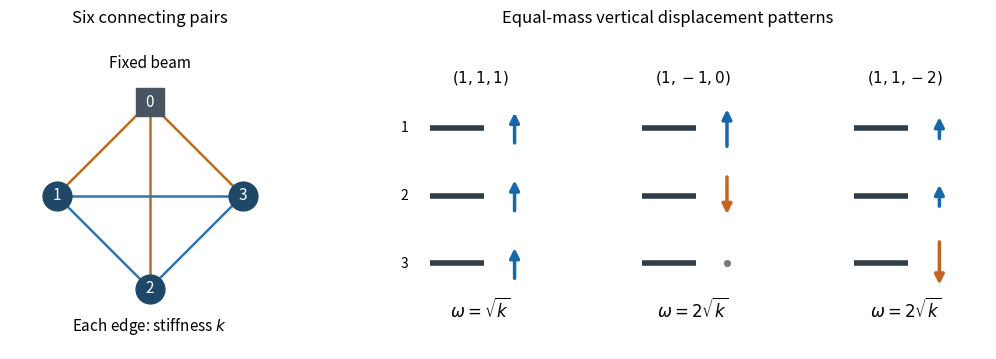

Reproduce this figure in Python. (Note: this script raises an exception after producing the figure.)
"""NST IB 2022 paper 2 Q7: coupling graph and modes; save the PNG to cwd.

Tested with Python 3.14, NumPy and Matplotlib; see the root pyproject.toml.
Each edge means a pair of parallel strings, with combined stiffness k.
"""

from pathlib import Path
import itertools

import matplotlib

matplotlib.use("Agg")
import matplotlib.pyplot as plt
import numpy as np


def main():
    fig, axes = plt.subplots(1, 2, figsize=(10.4, 3.7),
                             gridspec_kw={"width_ratios": [1, 1.85]}, facecolor="white")
    graph, modes_ax = axes
    for ax in axes:
        ax.set_facecolor("white")
        ax.axis("off")
    positions = np.array([[0, 1], [-1, 0], [0, -1], [1, 0]], dtype=float)
    for i, j in itertools.combinations(range(4), 2):
        graph.plot(*positions[[i, j]].T, lw=1.8,
                   color="#b86d27" if i == 0 else "#3275ad", zorder=1)
    for i, point in enumerate(positions):
        graph.scatter(*point, s=430, marker="s" if i == 0 else "o",
                      color="#48545f" if i == 0 else "#1f4768", zorder=2)
        graph.text(*point, str(i), ha="center", va="center", color="white", fontsize=11)
    graph.text(0, 1.37, "Fixed beam", ha="center", fontsize=11)
    graph.text(0, -1.45, "Each edge: stiffness $k$", ha="center", fontsize=11)
    graph.set(xlim=(-1.5, 1.5), ylim=(-1.65, 1.65), aspect="equal")
    graph.set_title("Six connecting pairs", fontsize=12, pad=14)

    patterns = ((1, 1, 1), (1, -1, 0), (1, 1, -2))
    centers = (0, 1.3, 2.6)
    labels = (r"$(1,1,1)$", r"$(1,-1,0)$", r"$(1,1,-2)$")
    frequencies = (r"$\omega=\sqrt{k}$", r"$\omega=2\sqrt{k}$", r"$\omega=2\sqrt{k}$")
    levels = (0.75, 0, -0.75)
    for center, values, label, frequency in zip(centers, patterns, labels, frequencies):
        norm = np.linalg.norm(values)
        for bar, (level, value) in enumerate(zip(levels, values), start=1):
            modes_ax.plot([center - 0.31, center + 0.02], [level, level],
                          color="#303e4a", lw=4, solid_capstyle="butt")
            if center == 0:
                modes_ax.text(center - 0.44, level, str(bar), ha="right", va="center", fontsize=10)
            if value:
                length = 0.58 * value / norm
                modes_ax.annotate("", xy=(center + 0.21, level + length / 2),
                                  xytext=(center + 0.21, level - length / 2),
                                  arrowprops=dict(arrowstyle="-|>", lw=2.5, mutation_scale=14,
                                                  color="#1768ab" if value > 0 else "#c46324",
                                                  shrinkA=0, shrinkB=0))
            else:
                modes_ax.scatter(center + 0.21, level, s=17, color="#727c84")
        modes_ax.text(center, 1.26, label, ha="center", fontsize=11)
        modes_ax.text(center, -1.35, frequency, ha="center", fontsize=12)
    modes_ax.set(xlim=(-0.8, 3.1), ylim=(-1.7, 1.7))
    modes_ax.set_title("Equal-mass vertical displacement patterns", fontsize=12, pad=14)
    fig.tight_layout(pad=1.1, w_pad=2)
    fig.savefig(Path.cwd() / (Path(__file__).stem + ".png"), dpi=120, facecolor="white")
    plt.close(fig)


if __name__ == "__main__":
    main()
